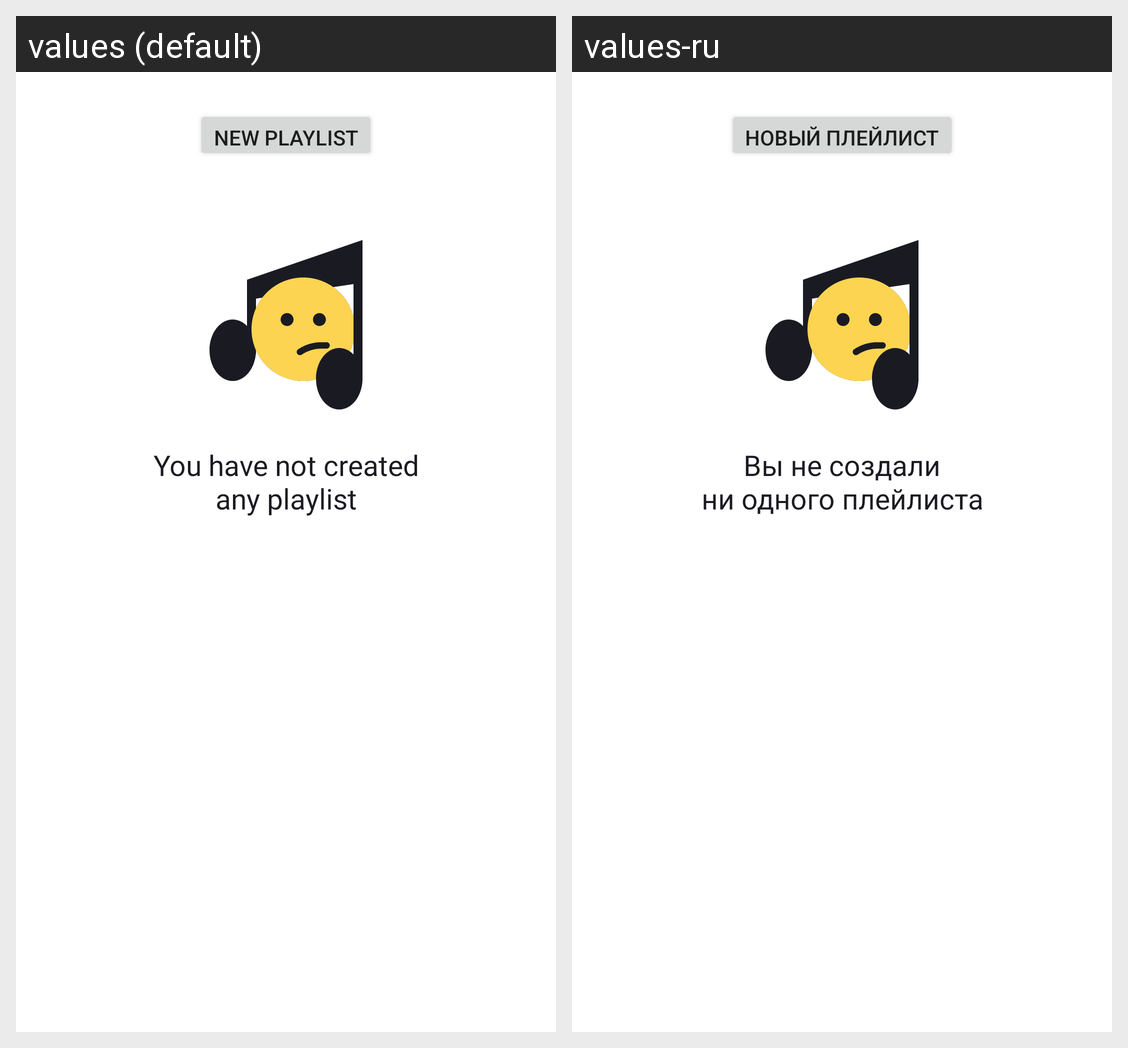

Strings drawn on this Android screen and how each of the app's shown locales translates them:
Android screen res/layout/playlists_fragment.xml rendered under 2 locales, left to right: values (default), values-ru. Device: Nexus 5 (rendered at 1080×1920; each locale shown at half size, 540×960, under a caption strip naming it); theme Theme.PlaylistMaker.
Strings drawn on this screen, with the default value and each locale's value (text and hints the layout hard-codes, and strings that could not be matched under every locale, appear in the picture but are not listed):

new_playlist
  values: New playlist
  values-ru: Новый плейлист

you_have_not_any_playlist
  values: You have not created
      any playlist
  values-ru: Вы не создали
      ни одного плейлиста
